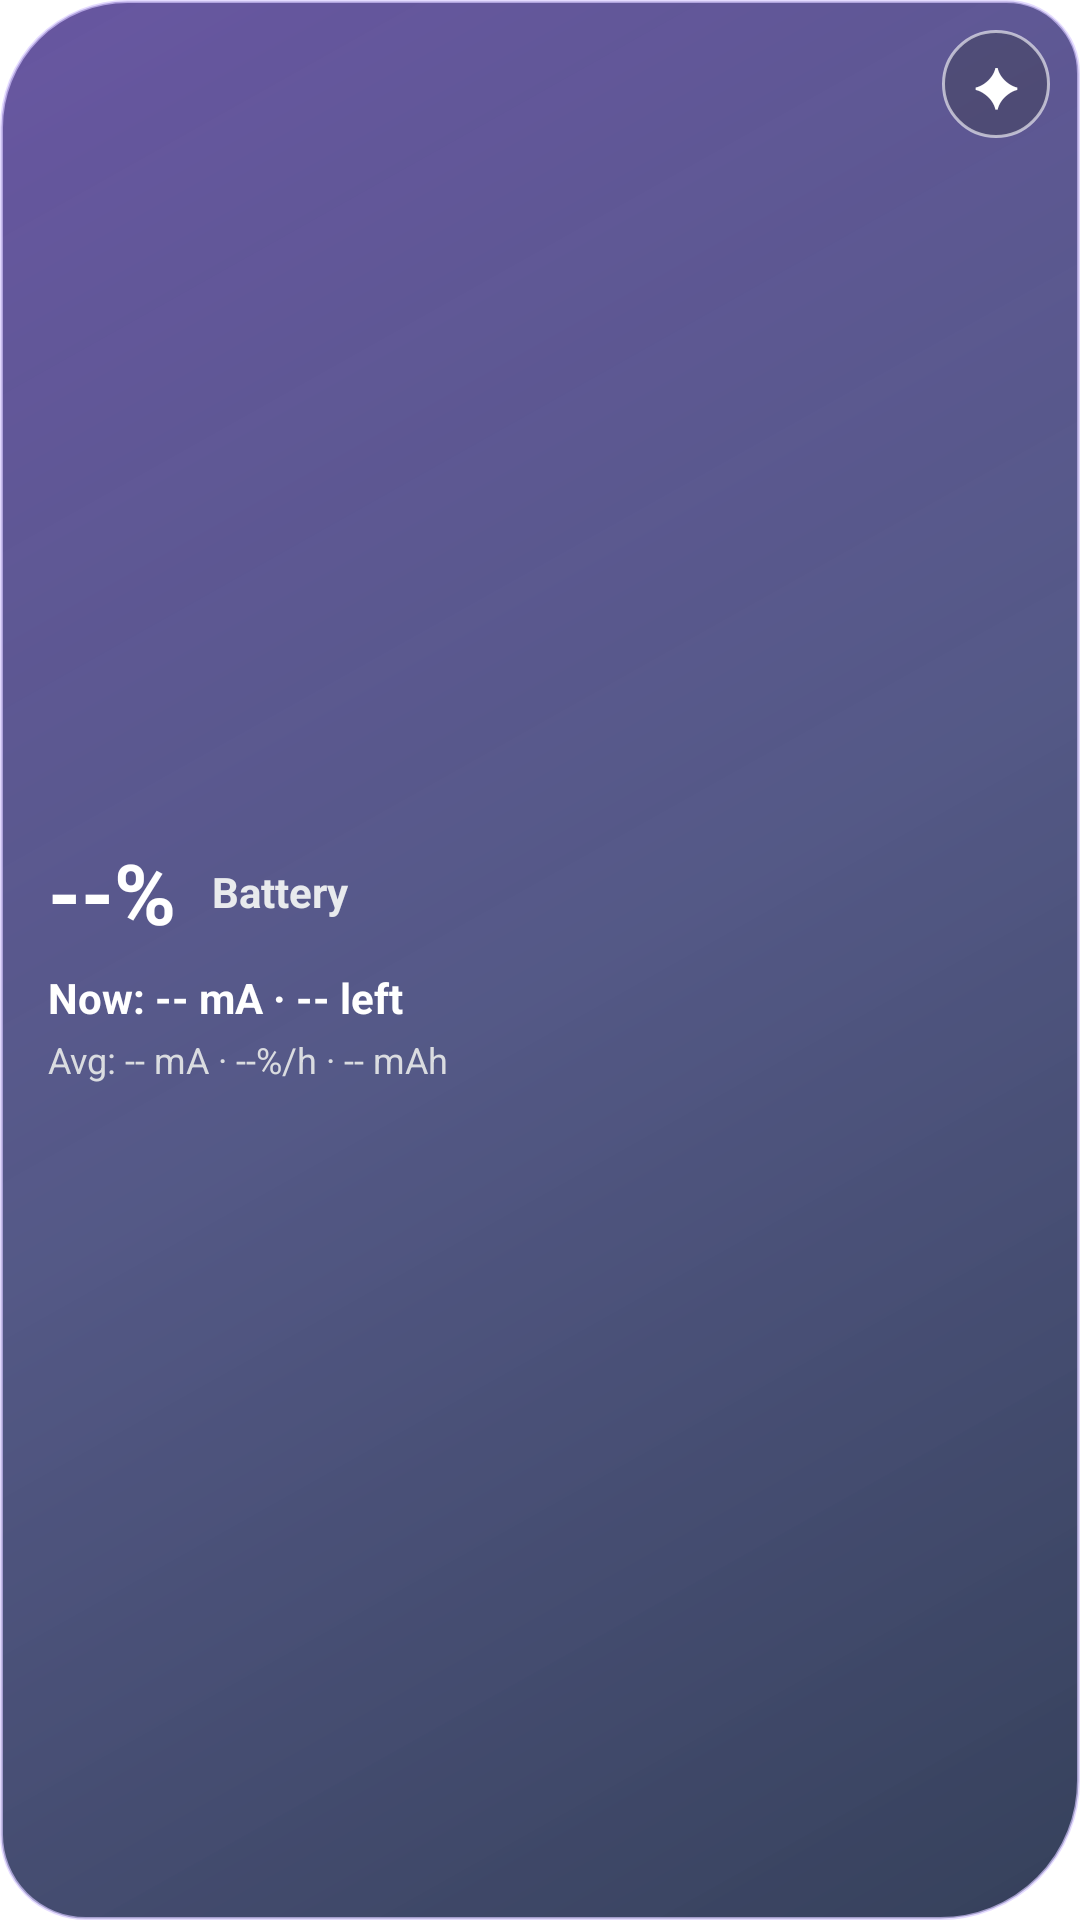

Android layout source for this screen:
<!-- AndroidManifest.xml: application theme AppTheme -->
<!-- res/layout/widget_battery_compact.xml -->
<?xml version="1.0" encoding="utf-8"?>
<FrameLayout xmlns:android="http://schemas.android.com/apk/res/android"
    android:id="@+id/battery_widget_root"
    android:layout_width="match_parent"
    android:layout_height="match_parent"
    android:background="@drawable/battery_widget_material_you">

    <include layout="@layout/widget_battery_compact_content" />
</FrameLayout>
<!-- res/layout/widget_battery_compact_content.xml (included above) -->
<?xml version="1.0" encoding="utf-8"?>
<FrameLayout xmlns:android="http://schemas.android.com/apk/res/android"
    android:layout_width="match_parent"
    android:layout_height="match_parent">

    <LinearLayout
        android:layout_width="match_parent"
        android:layout_height="match_parent"
        android:orientation="vertical"
        android:gravity="center_vertical"
        android:paddingStart="16dp"
        android:paddingTop="14dp"
        android:paddingEnd="54dp"
        android:paddingBottom="14dp">

        <LinearLayout
            android:layout_width="match_parent"
            android:layout_height="wrap_content"
            android:orientation="horizontal"
            android:gravity="center_vertical">
            <TextView
                android:id="@+id/battery_widget_percent"
                android:layout_width="wrap_content"
                android:layout_height="wrap_content"
                android:text="--%"
                android:textColor="#FFFFFFFF"
                android:textStyle="bold"
                android:textSize="28sp" />
            <TextView
                android:id="@+id/battery_widget_state"
                android:layout_width="0dp"
                android:layout_height="wrap_content"
                android:layout_weight="1"
                android:layout_marginStart="12dp"
                android:text="Battery"
                android:textColor="#FFE8EAED"
                android:textStyle="bold"
                android:textSize="14sp"
                android:maxLines="1"
                android:ellipsize="end" />
        </LinearLayout>

        <TextView
            android:id="@+id/battery_widget_line1"
            android:layout_width="match_parent"
            android:layout_height="wrap_content"
            android:layout_marginTop="7dp"
            android:text="Now: -- mA · -- left"
            android:textColor="#FFFFFFFF"
            android:textStyle="bold"
            android:textSize="14sp"
            android:maxLines="1"
            android:ellipsize="end" />

        <TextView
            android:id="@+id/battery_widget_line2"
            android:layout_width="match_parent"
            android:layout_height="wrap_content"
            android:layout_marginTop="3dp"
            android:text="Avg: -- mA · --%/h · -- mAh"
            android:textColor="#FFDADCE0"
            android:textSize="12sp"
            android:maxLines="2"
            android:ellipsize="end" />
    </LinearLayout>

    <TextView
        android:id="@+id/battery_widget_style"
        android:layout_width="36dp"
        android:layout_height="36dp"
        android:layout_gravity="top|end"
        android:layout_marginTop="10dp"
        android:layout_marginEnd="10dp"
        android:background="@drawable/battery_widget_style_button"
        android:gravity="center"
        android:text="✦"
        android:textColor="#FFFFFFFF"
        android:textSize="18sp"
        android:contentDescription="Change battery widget style" />
</FrameLayout>
<!-- resources referenced by this layout -->
<resources>
  <!-- drawable battery_widget_material_you (drawable) -->
  <?xml version="1.0" encoding="utf-8"?>
  <shape xmlns:android="http://schemas.android.com/apk/res/android" android:shape="rectangle">
      <gradient android:startColor="#EE5D4A9A" android:centerColor="#E642477A" android:endColor="#EE27334F" android:angle="315" />
      <corners
          android:topLeftRadius="42dp"
          android:topRightRadius="24dp"
          android:bottomRightRadius="46dp"
          android:bottomLeftRadius="28dp" />
      <stroke android:width="1dp" android:color="#A8D7C8FF" />
  </shape>
  <!-- drawable battery_widget_style_button (drawable) -->
  <?xml version="1.0" encoding="utf-8"?>
  <shape xmlns:android="http://schemas.android.com/apk/res/android" android:shape="oval">
      <solid android:color="#5530333A" />
      <stroke android:width="1dp" android:color="#99FFFFFF" />
      <size android:width="34dp" android:height="34dp" />
  </shape>
</resources>
